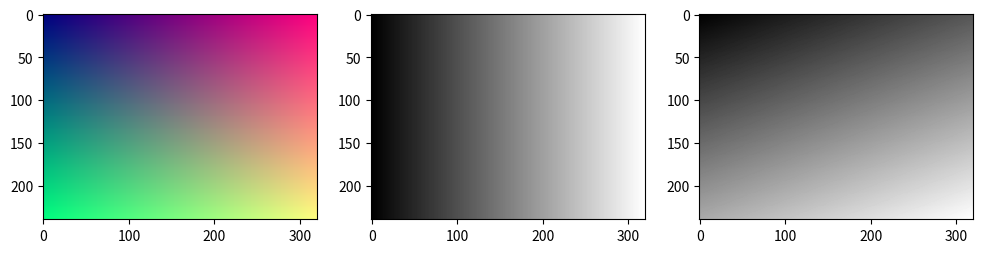

Python code for this plot: (Note: this script raises an exception after producing the figure.)
import numpy as np 
import matplotlib.pyplot as plt 


H, W = 240, 320 
y = np.linspace(0, 1, H)[:, np.newaxis] 
x = np.linspace(0, 1, W)[np.newaxis, :] 

img = np.zeros((H, W, 3)) 
img[:, :, 0], img[:, :, 1], img[:, :, 2] = x, y, 0.5 
img = (img * 255).astype(np.uint8) 

R = img[:, :, 0] # 빨강 판만 (높이, 너비) 
G = img[:, :, 1] # 초록 판만 
B = img[:, :, 2] # 파랑 판만 

print(R.shape) # (240, 320) 


# 흑백 만들기 ①: 세 값의 평균 (4 장의 axis) 
gray_avg = img.mean(axis=2) 


# 흑백 만들기 ②: 사람 눈에 맞춘 방법. 사람은 초록을 가장 밝게 느끼므로 비중을 다르게 
gray = img @ np.array([0.299, 0.587, 0.114]) # 칸마다 빨×0.299 + 초×0.587 +  파×0.114 (3-1 의 @) 
gray = gray.astype(np.uint8) 


print(gray.shape, gray.dtype) # (240, 320) uint8 
fig, axes = plt.subplots(1, 3, figsize=(12, 3)) 
axes[0].imshow(img) 
axes[1].imshow(R, cmap="gray") # 빨강 판을 밝기로 보기 
axes[2].imshow(gray, cmap="gray") # 흑백은 cmap="gray"를 꼭 적는다 

plt.savefig('./data/color_split.jpg')
plt.show() 
